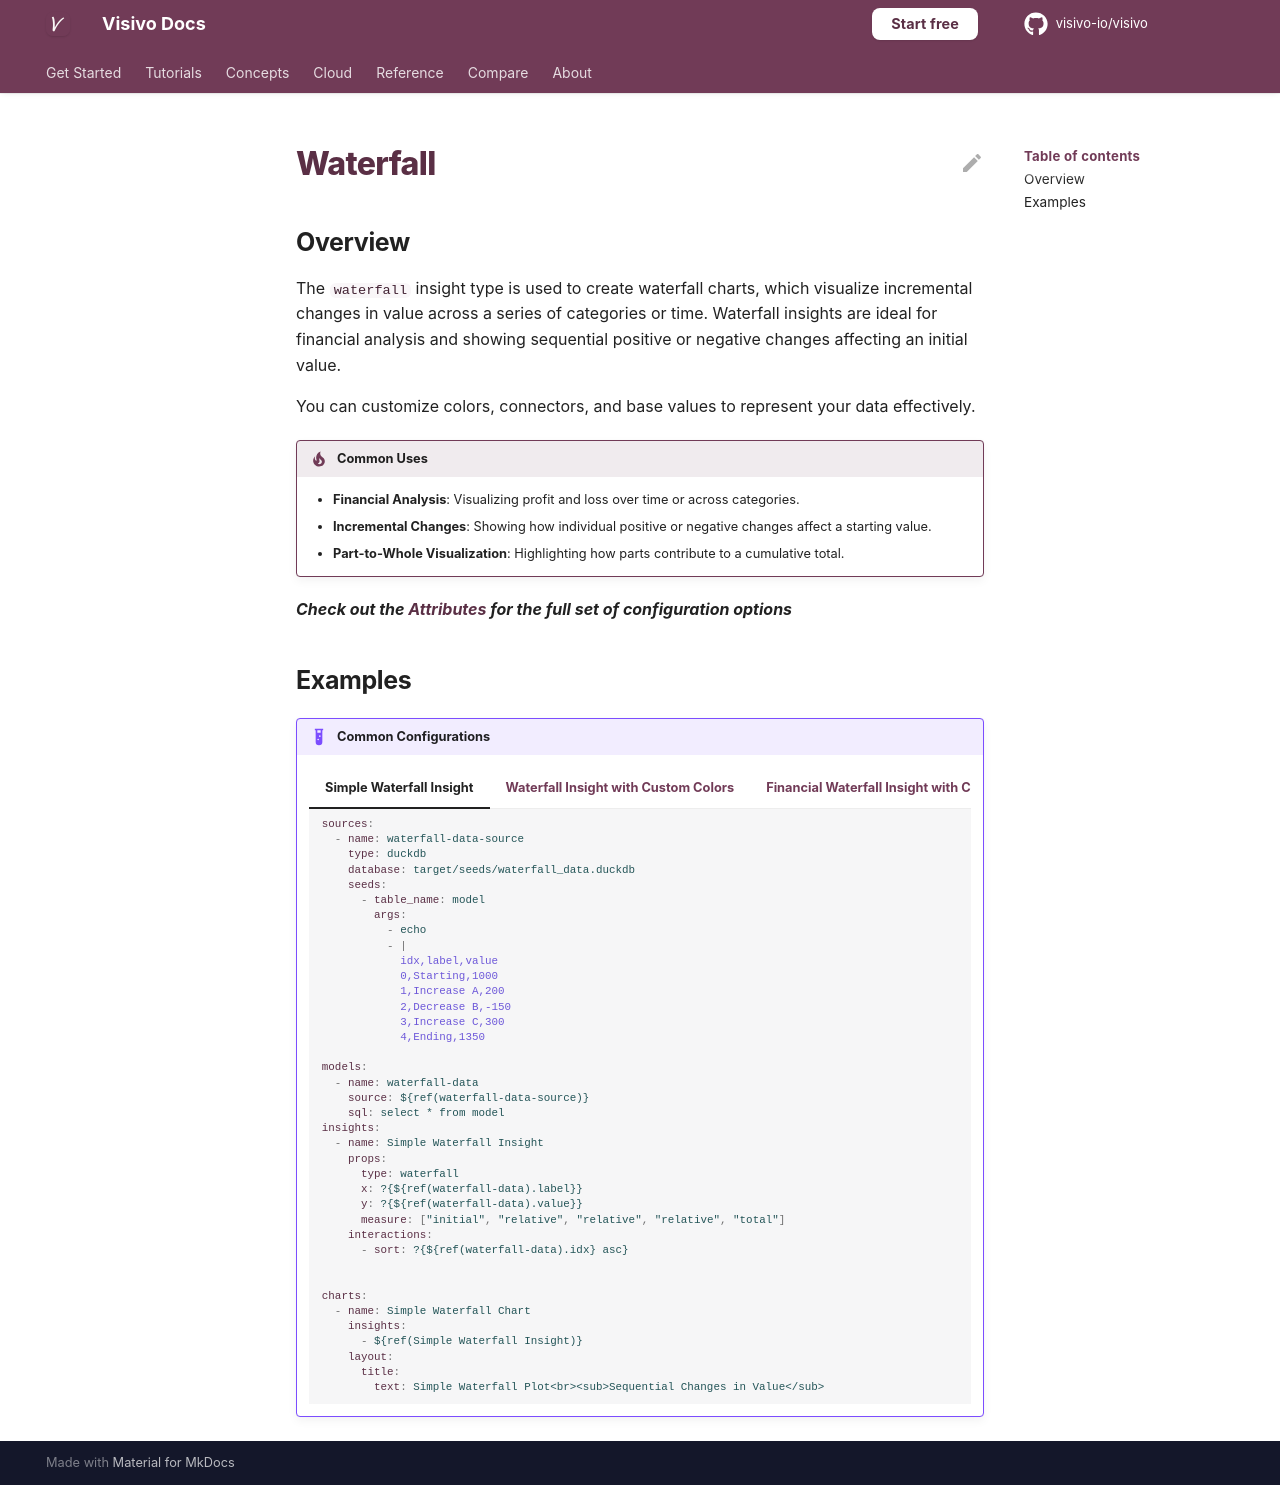

repository: visivo-io/visivo · page: reference/props-docs/insight/waterfall/index.html · generator: mkdocs

---
search:
  exclude: true
---

<!--start-->

## Overview

The `waterfall` insight type is used to create waterfall charts, which visualize incremental changes in value across a series of categories or time. Waterfall insights are ideal for financial analysis and showing sequential positive or negative changes affecting an initial value.

You can customize colors, connectors, and base values to represent your data effectively.

!!! tip "Common Uses"

    - **Financial Analysis**: Visualizing profit and loss over time or across categories.
    - **Incremental Changes**: Showing how individual positive or negative changes affect a starting value.
    - **Part-to-Whole Visualization**: Highlighting how parts contribute to a cumulative total.

_**Check out the [Attributes](../../configuration/Insight/Props/Waterfall/#attributes) for the full set of configuration options**_

## Examples

{% raw %}
!!! example "Common Configurations"

    === "Simple Waterfall Insight"

        ```yaml
        sources:
          - name: waterfall-data-source
            type: duckdb
            database: target/seeds/waterfall_data.duckdb
            seeds:
              - table_name: model
                args:
                  - echo
                  - |
                    idx,label,value
                    0,Starting,1000
                    1,Increase A,200
                    2,Decrease B,-150
                    3,Increase C,300
                    4,Ending,1350

        models:
          - name: waterfall-data
            source: ${ref(waterfall-data-source)}
            sql: select * from model
        insights:
          - name: Simple Waterfall Insight
            props:
              type: waterfall
              x: ?{${ref(waterfall-data).label}}
              y: ?{${ref(waterfall-data).value}}
              measure: ["initial", "relative", "relative", "relative", "total"]
            interactions:
              - sort: ?{${ref(waterfall-data).idx} asc}


        charts:
          - name: Simple Waterfall Chart
            insights:
              - ${ref(Simple Waterfall Insight)}
            layout:
              title:
                text: Simple Waterfall Plot<br><sub>Sequential Changes in Value</sub>
        ```

    === "Waterfall Insight with Custom Colors"

        ```yaml
        sources:
          - name: waterfall-data-colors-source
            type: duckdb
            database: target/seeds/waterfall_data_colors.duckdb
            seeds:
              - table_name: model
                args:
                  - echo
                  - |
                    idx,label,value,color
                    0,Starting,1000,#1f77b4
                    1,Increase A,200,#2ca02c
                    2,Decrease B,-150,#d62728
                    3,Increase C,300,#ff7f0e
                    4,Ending,1350,#9467bd

        models:
          - name: waterfall-data-colors
            source: ${ref(waterfall-data-colors-source)}
            sql: select * from model
        insights:
          - name: Waterfall Insight with Custom Colors
            props:
              type: waterfall
              x: ?{${ref(waterfall-data-colors).label}}
              y: ?{${ref(waterfall-data-colors).value}}
              measure: ["initial", "relative", "relative", "relative", "total"]
              increasing:
                marker:
                  color: 'orange'
              decreasing:
                marker:
                  color: 'purple'
              totals:
                marker:
                  color: 'grey'
                  line:
                    color: 'orange'
                    width: 4
            interactions:
              - sort: ?{${ref(waterfall-data-colors).idx} asc}


        charts:
          - name: Waterfall Chart with Custom Colors
            insights:
              - ${ref(Waterfall Insight with Custom Colors)}
            layout:
              title:
                text: Waterfall Plot with Custom Colors<br><sub>Customized Coloring for Categories</sub>
        ```

    === "Financial Waterfall Insight with Connectors"

        ```yaml
        sources:
          - name: waterfall-data-connectors-source
            type: duckdb
            database: target/seeds/waterfall_data_connectors.duckdb
            seeds:
              - table_name: model
                args:
                  - echo
                  - |
                    idx,quarter,half,value,mode
                    0,Q1,H1,1000,initial
                    1,Q2,H1,200,relative
                    2,Gross Profit,H1 Summary,0,total
                    3,Q3,H2,-150,relative
                    4,Q4,H2,300,relative
                    5,Gross Profit,FY2024,0,total

        models:
          - name: waterfall-data-connectors
            source: ${ref(waterfall-data-connectors-source)}
            sql: select * from model
        insights:
          - name: Financial Waterfall Insight
            props:
              type: waterfall
              x:
                - ?{${ref(waterfall-data-connectors).half}}
                - ?{${ref(waterfall-data-connectors).quarter}}
              y: ?{${ref(waterfall-data-connectors).value}}
              measure: ?{${ref(waterfall-data-connectors).mode}}
              hovertemplate: "%{x}: %{y:$.2f}"
              texttemplate: "%{delta:$.2f}"
              textposition: "outside"
              connector:
                line:
                  color: "orange"
                  width: 5
            interactions:
              - sort: ?{${ref(waterfall-data-connectors).idx} asc}


        charts:
          - name: Financial Waterfall Chart
            insights:
              - ${ref(Financial Waterfall Insight)}
            layout:
              title:
                text: Financial Waterfall
              margin:
                b: 50
                t: 60
              yaxis:
                range: [0, 1600]
                tickprefix: '$'
                title:
                  text: "Millions ($)"
        ```

{% endraw %}

<!--end-->
